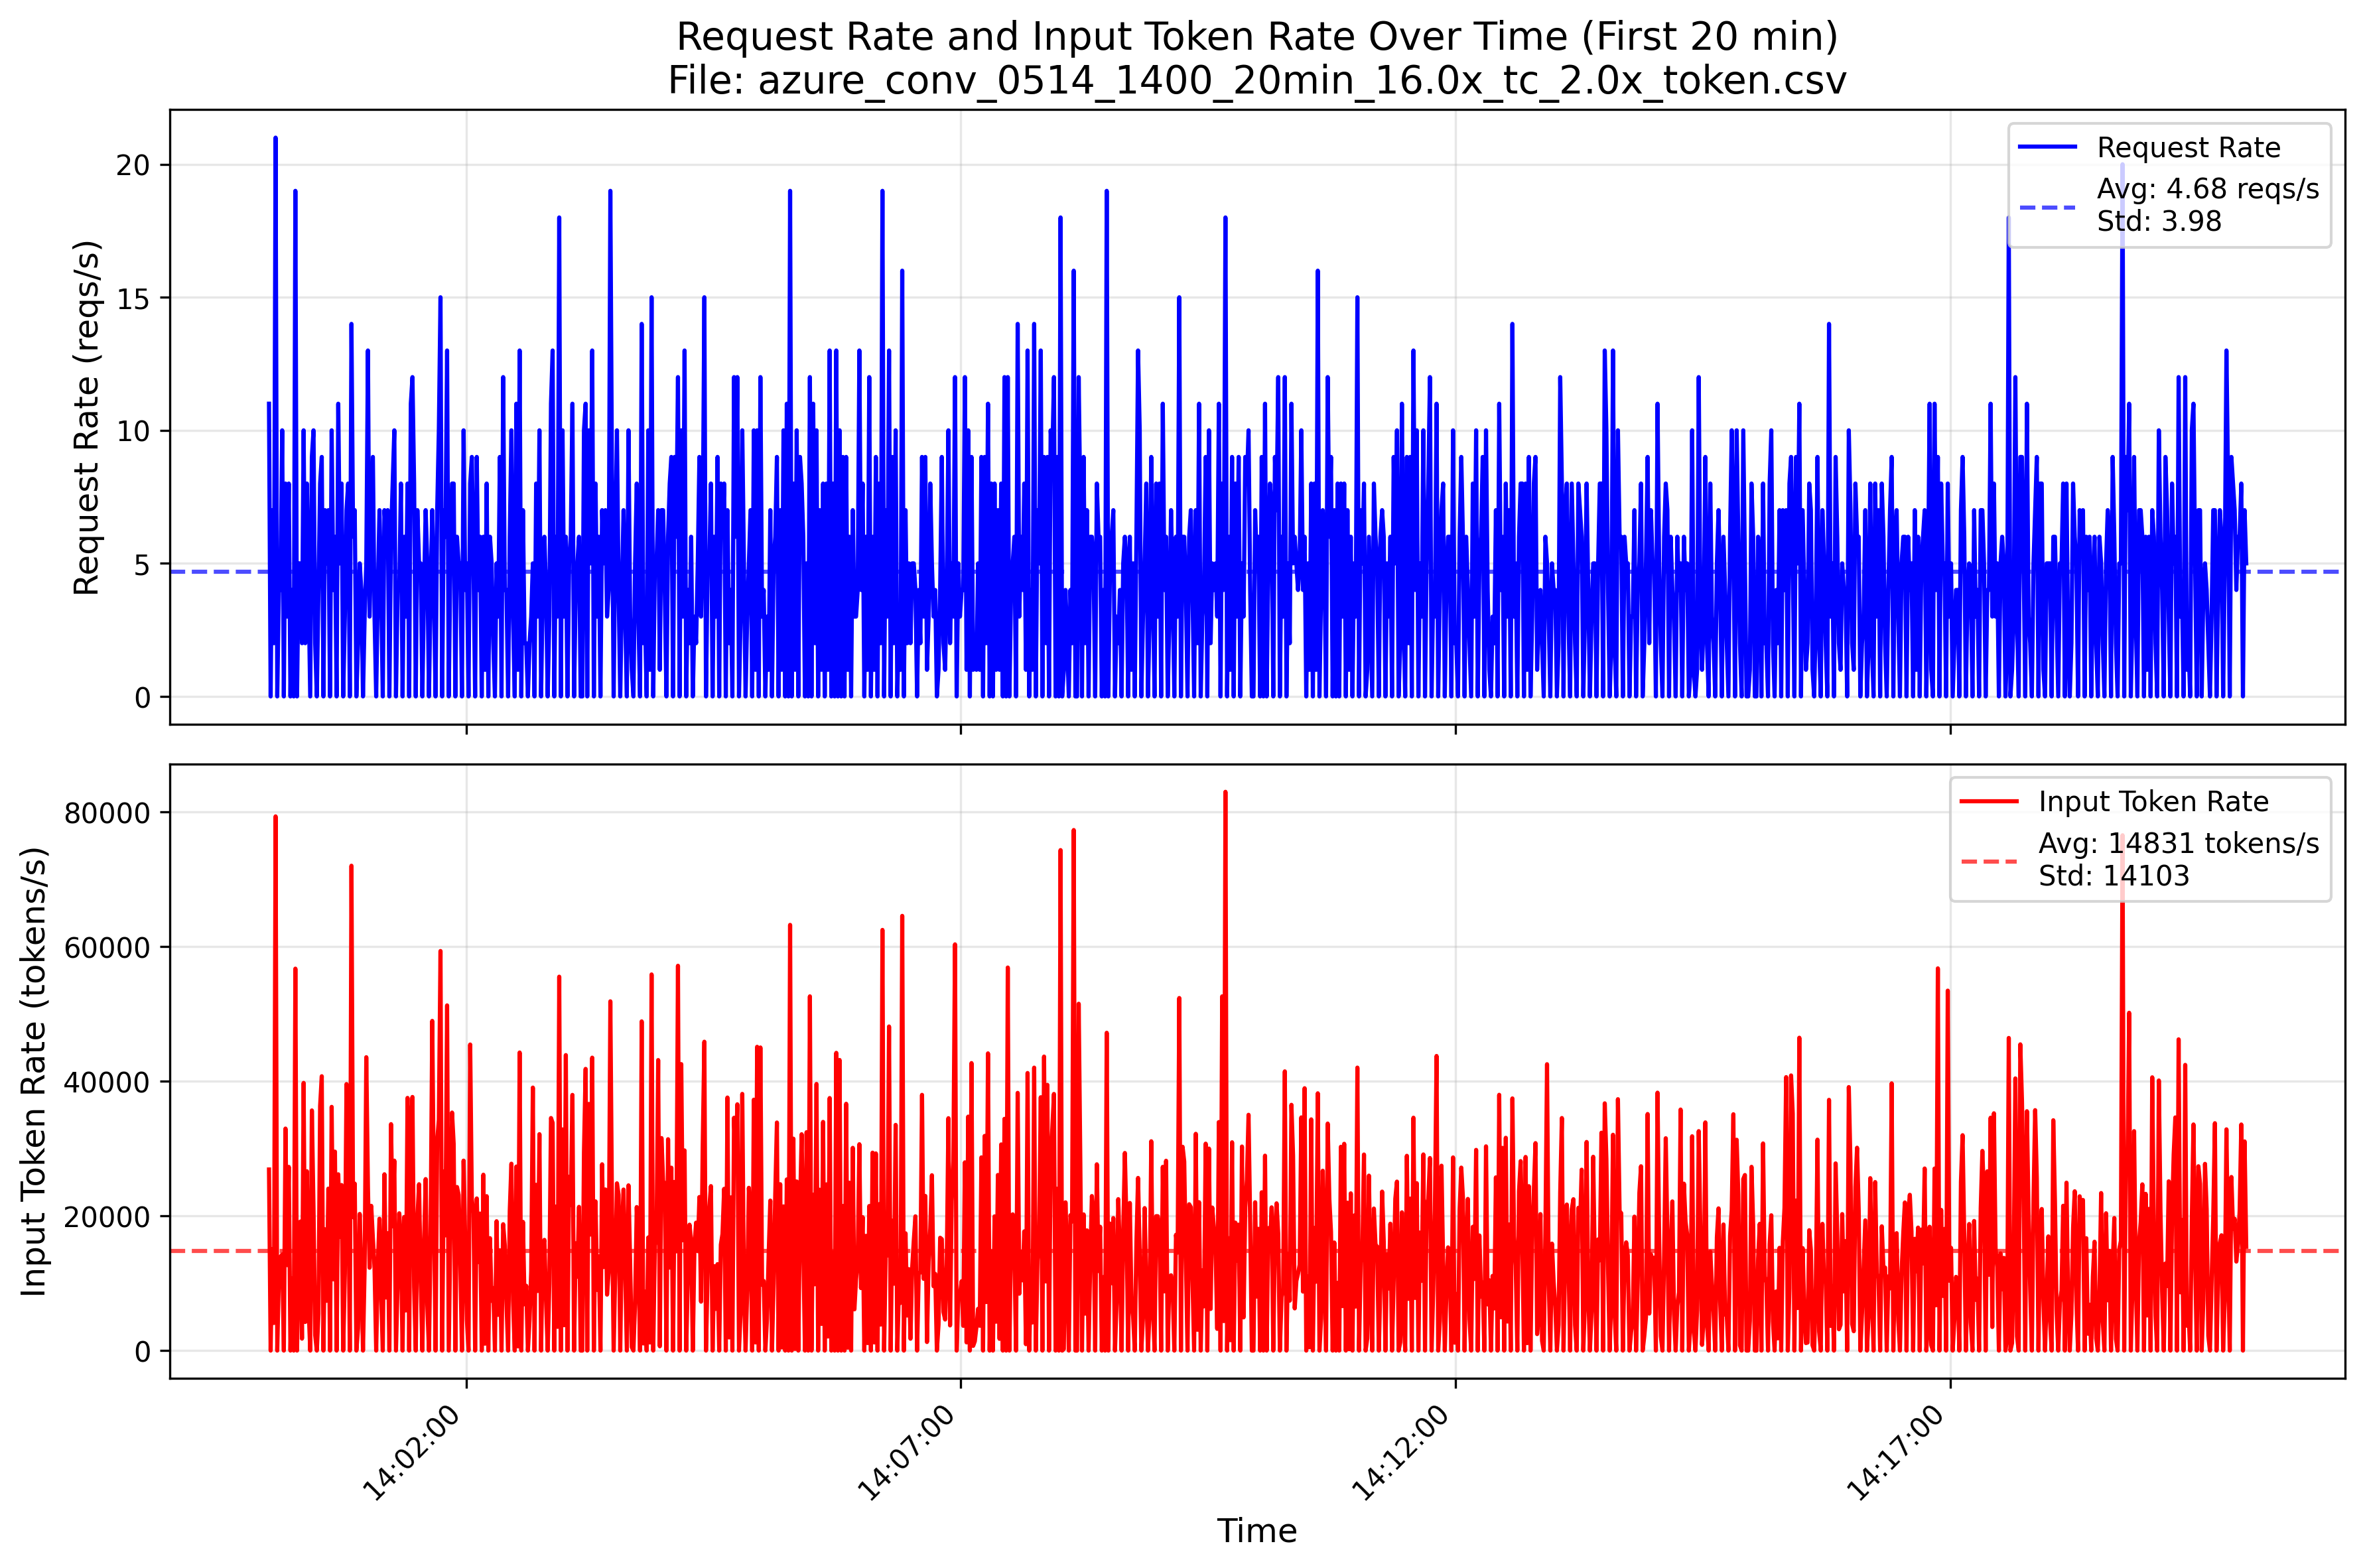

Source data for this figure (header and first rows):
TIMESTAMP, ContextTokens, GeneratedTokens
2024-05-14 14:00:00.001172+00:00, 3322, 160
2024-05-14 14:00:00.346212+00:00, 416, 6
2024-05-14 14:00:00.358660+00:00, 838, 18
2024-05-14 14:00:00.362468+00:00, 4230, 100
2024-05-14 14:00:00.364212+00:00, 106, 106
2024-05-14 14:00:00.375652+00:00, 3680, 22
2024-05-14 14:00:00.375924+00:00, 5902, 390
2024-05-14 14:00:00.790708+00:00, 1242, 68
2024-05-14 14:00:00.809412+00:00, 524, 84
2024-05-14 14:00:00.877300+00:00, 1234, 72
2024-05-14 14:00:00.881908+00:00, 5398, 850
2024-05-14 14:00:02.404836+00:00, 5066, 26
2024-05-14 14:00:02.420980+00:00, 550, 212
2024-05-14 14:00:02.467828+00:00, 480, 104
2024-05-14 14:00:02.470996+00:00, 4098, 360
2024-05-14 14:00:02.484580+00:00, 1664, 20
2024-05-14 14:00:02.487796+00:00, 2716, 900
2024-05-14 14:00:02.597844+00:00, 468, 110
2024-05-14 14:00:03.065732+00:00, 698, 16
2024-05-14 14:00:03.144260+00:00, 3404, 6
2024-05-14 14:00:04.066067999+00:00, 5494, 740
2024-05-14 14:00:04.077236+00:00, 10698, 6
2024-05-14 14:00:04.080404+00:00, 3668, 34
2024-05-14 14:00:04.083124+00:00, 6990, 1152
2024-05-14 14:00:04.085108+00:00, 1116, 34
2024-05-14 14:00:04.140500+00:00, 578, 104
2024-05-14 14:00:04.154324+00:00, 620, 92
2024-05-14 14:00:04.160500+00:00, 3730, 6
2024-05-14 14:00:04.165604+00:00, 1248, 14
2024-05-14 14:00:04.169236+00:00, 3020, 6
2024-05-14 14:00:04.171812+00:00, 902, 12
2024-05-14 14:00:04.189924+00:00, 10676, 1540
2024-05-14 14:00:04.190884+00:00, 3844, 20
2024-05-14 14:00:04.196724+00:00, 12788, 40
2024-05-14 14:00:04.201156+00:00, 1104, 38
2024-05-14 14:00:04.203956+00:00, 1336, 74
2024-05-14 14:00:04.211860+00:00, 4210, 224
2024-05-14 14:00:04.697508+00:00, 1112, 42
2024-05-14 14:00:04.802084+00:00, 4694, 1106
2024-05-14 14:00:04.807252+00:00, 1222, 66
2024-05-14 14:00:04.814324+00:00, 284, 254
2024-05-14 14:00:06.426484+00:00, 1096, 38
2024-05-14 14:00:06.472644+00:00, 5546, 416
2024-05-14 14:00:06.474708+00:00, 1192, 54
2024-05-14 14:00:06.611220+00:00, 3260, 144
2024-05-14 14:00:07.083124+00:00, 3644, 6
2024-05-14 14:00:07.086276+00:00, 2470, 400
2024-05-14 14:00:07.092116+00:00, 2676, 102
2024-05-14 14:00:07.133540+00:00, 5136, 62
2024-05-14 14:00:08.031172+00:00, 4936, 500
2024-05-14 14:00:08.040788+00:00, 488, 108
2024-05-14 14:00:08.060468+00:00, 754, 16
2024-05-14 14:00:08.095076+00:00, 230, 90
2024-05-14 14:00:08.099844+00:00, 3658, 438
2024-05-14 14:00:08.106676+00:00, 262, 102
2024-05-14 14:00:08.108436+00:00, 1412, 40
2024-05-14 14:00:08.715716+00:00, 532, 96
2024-05-14 14:00:08.716356+00:00, 752, 100
2024-05-14 14:00:08.764884+00:00, 1252, 18
2024-05-14 14:00:10.391620+00:00, 1162, 20
... 89,557 more rows
